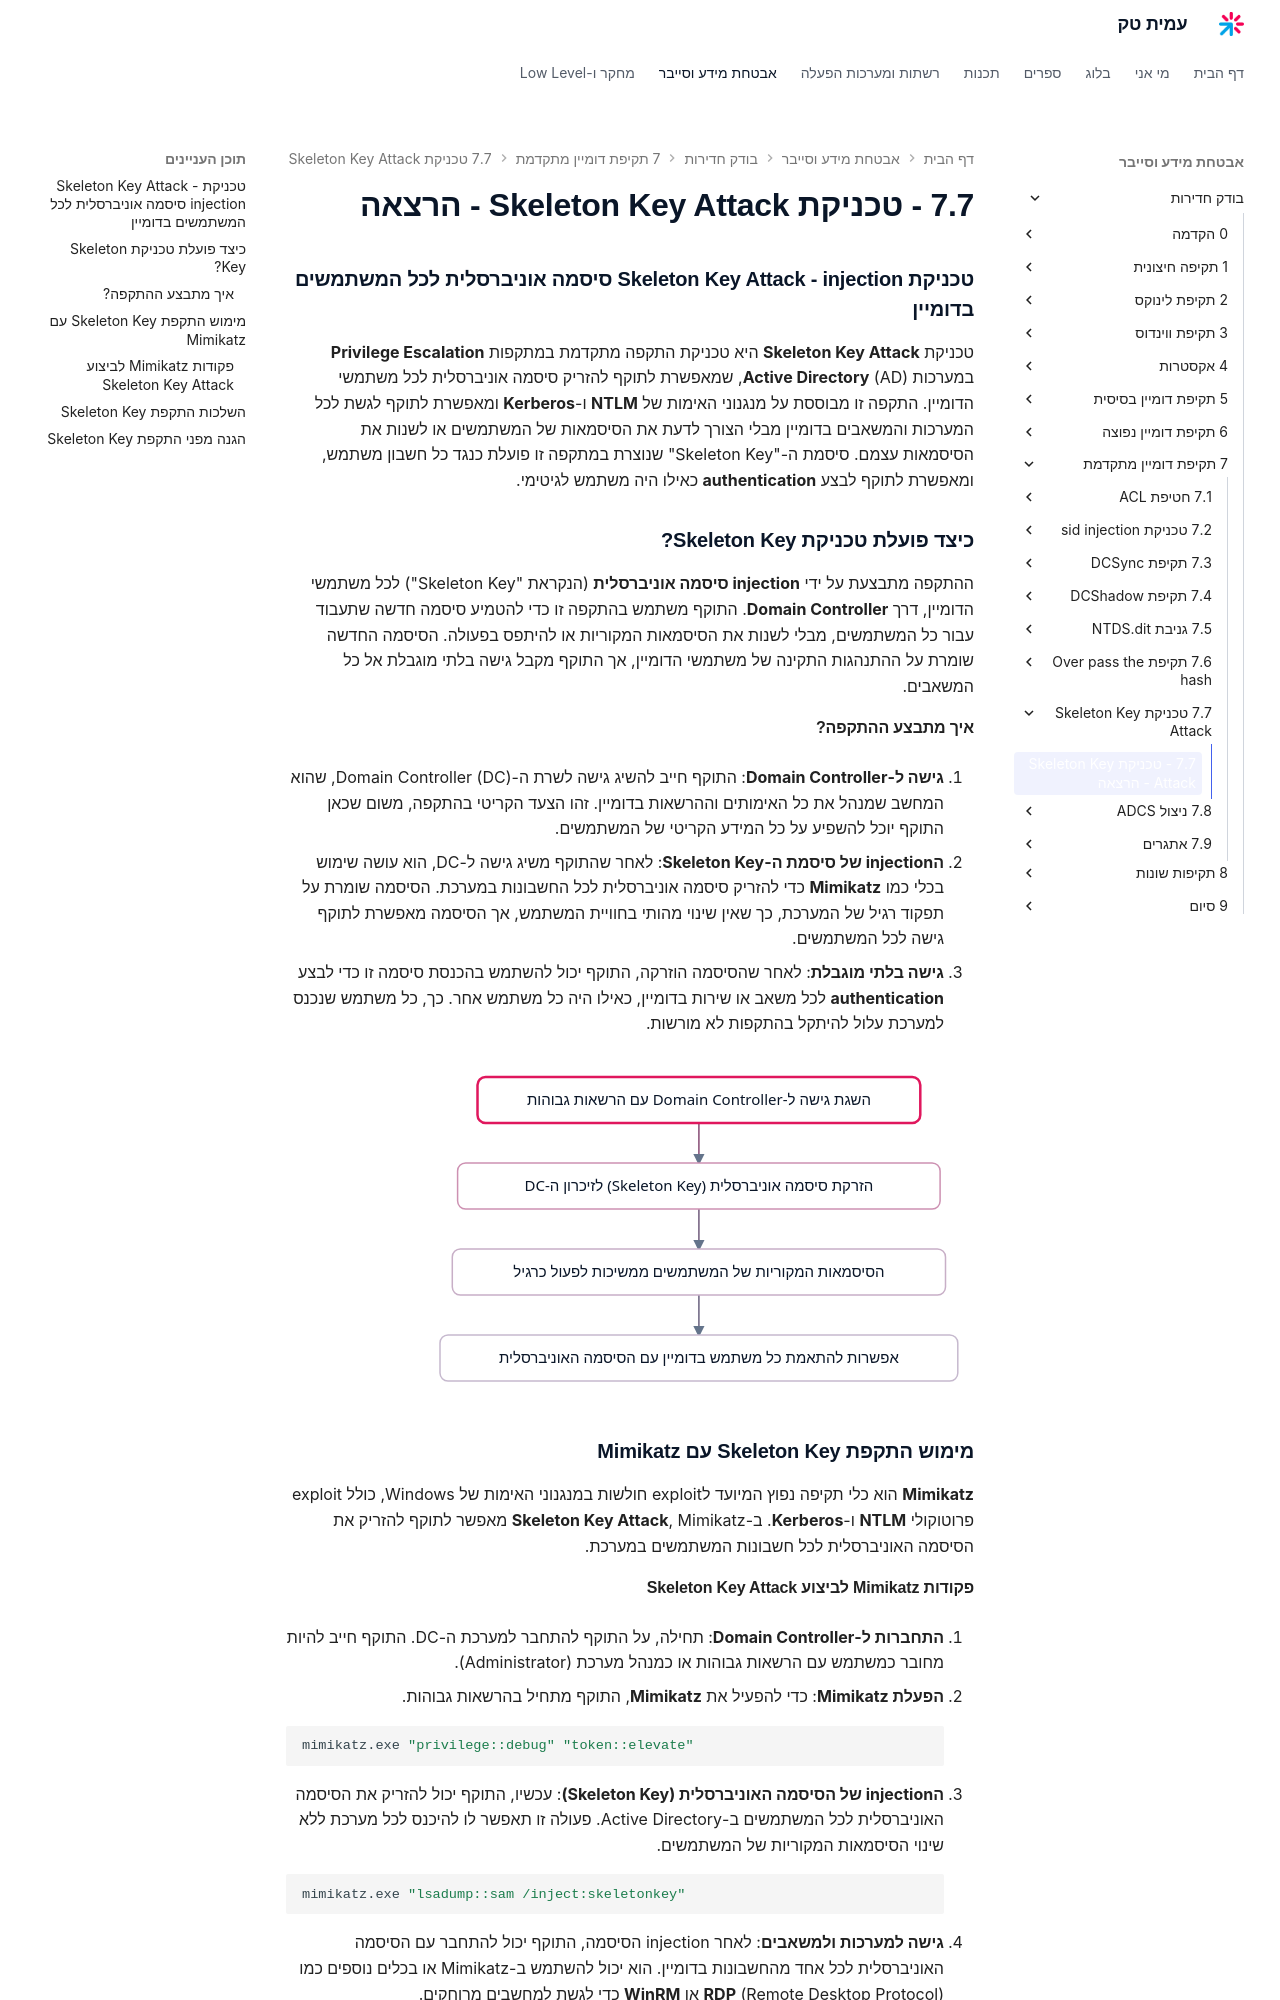

repository: AmitPinchasi/amittech · page: בודק-חדירות/7 - תקיפת דומיין מתקדמת/7.7 - טכניקת Skeleton Key Attack/7.7 - טכניקת Skeleton Key Attack - הרצאה/index.html · generator: mkdocs

### **טכניקת Skeleton Key Attack - injection סיסמה אוניברסלית לכל המשתמשים בדומיין**

טכניקת **Skeleton Key Attack** היא טכניקת התקפה מתקדמת במתקפות **Privilege Escalation** במערכות **Active Directory** (AD), שמאפשרת לתוקף להזריק סיסמה אוניברסלית לכל משתמשי הדומיין. התקפה זו מבוססת על מנגנוני האימות של **NTLM** ו-**Kerberos** ומאפשרת לתוקף לגשת לכל המערכות והמשאבים בדומיין מבלי הצורך לדעת את הסיסמאות של המשתמשים או לשנות את הסיסמאות עצמם. סיסמת ה-"Skeleton Key" שנוצרת במתקפה זו פועלת כנגד כל חשבון משתמש, ומאפשרת לתוקף לבצע **authentication** כאילו היה משתמש לגיטימי.

### **כיצד פועלת טכניקת Skeleton Key?**

ההתקפה מתבצעת על ידי **injection סיסמה אוניברסלית** (הנקראת "Skeleton Key") לכל משתמשי הדומיין, דרך **Domain Controller**. התוקף משתמש בהתקפה זו כדי להטמיע סיסמה חדשה שתעבוד עבור כל המשתמשים, מבלי לשנות את הסיסמאות המקוריות או להיתפס בפעולה. הסיסמה החדשה שומרת על ההתנהגות התקינה של משתמשי הדומיין, אך התוקף מקבל גישה בלתי מוגבלת אל כל המשאבים.

#### **איך מתבצע ההתקפה?**

1. **גישה ל-Domain Controller**: התוקף חייב להשיג גישה לשרת ה-Domain Controller (DC), שהוא המחשב שמנהל את כל האימותים וההרשאות בדומיין. זהו הצעד הקריטי בהתקפה, משום שכאן התוקף יוכל להשפיע על כל המידע הקריטי של המשתמשים.
    
2. **הinjection של סיסמת ה-Skeleton Key**: לאחר שהתוקף משיג גישה ל-DC, הוא עושה שימוש בכלי כמו **Mimikatz** כדי להזריק סיסמה אוניברסלית לכל החשבונות במערכת. הסיסמה שומרת על תפקוד רגיל של המערכת, כך שאין שינוי מהותי בחוויית המשתמש, אך הסיסמה מאפשרת לתוקף גישה לכל המשתמשים.
    
3. **גישה בלתי מוגבלת**: לאחר שהסיסמה הוזרקה, התוקף יכול להשתמש בהכנסת סיסמה זו כדי לבצע **authentication** לכל משאב או שירות בדומיין, כאילו היה כל משתמש אחר. כך, כל משתמש שנכנס למערכת עלול להיתקל בהתקפות לא מורשות.
    

![תרשים המתאר את תהליך תקיפת Skeleton Key: השגת גישה ל-Domain Controller, הזרקת סיסמה אוניברסלית לזיכרון תוך שמירה על הסיסמאות המקוריות, ואפשרות להתאמת כל משתמש בדומיין עם הסיסמה האוניברסלית](../../../images/illustrations/pentest-7-7-skeleton-key-flow.svg)

### **מימוש התקפת Skeleton Key עם Mimikatz**

**Mimikatz** הוא כלי תקיפה נפוץ המיועד לexploit חולשות במנגנוני האימות של Windows, כולל exploit פרוטוקולי **NTLM** ו-**Kerberos**. ב-**Skeleton Key Attack**, Mimikatz מאפשר לתוקף להזריק את הסיסמה האוניברסלית לכל חשבונות המשתמשים במערכת.

#### **פקודות Mimikatz לביצוע Skeleton Key Attack**

1. **התחברות ל-Domain Controller**: תחילה, על התוקף להתחבר למערכת ה-DC. התוקף חייב להיות מחובר כמשתמש עם הרשאות גבוהות או כמנהל מערכת (Administrator).
    
2. **הפעלת Mimikatz**: כדי להפעיל את **Mimikatz**, התוקף מתחיל בהרשאות גבוהות.
    
    ```bash
    mimikatz.exe "privilege::debug" "token::elevate"
    ```
    
3. **הinjection של הסיסמה האוניברסלית (Skeleton Key)**: עכשיו, התוקף יכול להזריק את הסיסמה האוניברסלית לכל המשתמשים ב-Active Directory. פעולה זו תאפשר לו להיכנס לכל מערכת ללא שינוי הסיסמאות המקוריות של המשתמשים.
    
    ```bash
    mimikatz.exe "lsadump::sam /inject:skeletonkey"
    ```
    
4. **גישה למערכות ולמשאבים**: לאחר injection הסיסמה, התוקף יכול להתחבר עם הסיסמה האוניברסלית לכל אחד מהחשבונות בדומיין. הוא יכול להשתמש ב-Mimikatz או בכלים נוספים כמו **RDP** (Remote Desktop Protocol) או **WinRM** כדי לגשת למחשבים מרוחקים.
    
    ```bash
    mstsc /v:<IP_of_Target> /u:<username> /p:<Skeleton_Password>
    ```
